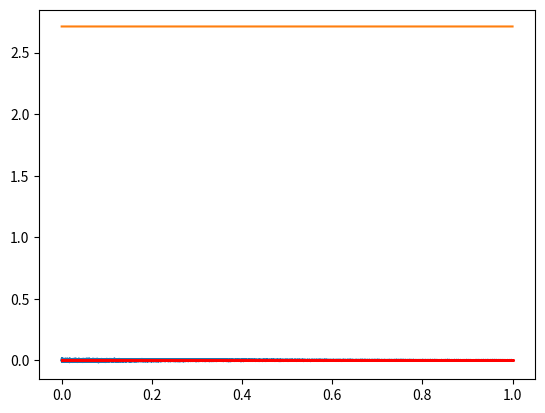

Generate this figure with matplotlib:
""" 
Explicit/ Implicit Finite Difference Scheme for Stiff String with 2 damping parameters
Simply supported boundary conditions
Raised cosine initial condition
"""

import numpy as np
from scipy.sparse import diags
from scipy.io.wavfile import write
import matplotlib.pyplot as plt
from math import pi, sin, floor

# Scheme options
scheme = 0          # scheme type
                    # 0: explicit, 1: implicit

# Global parameters
SR = 32000          # sample rate (Hz)
TF = 1              # duration of simulation (s)
L = 0.657           # length of string (m)
d = 1e-3            # string diammeter (m)
rho = 7850          # string density (kg/m^3)
T_0 = 741           # string tension (N)
E = 2.02e11         # Young's modulus (Pa)
sig0 = 0.18         # non-frequency dependent damping paramter (s^-1)
sig1 = 2.6e-9       # frequency dependent damping paramter (s)
ctr = 0.5*L         # cosine centre location (m)
wid = 0.1*L         # cosine width (m)
u0 = 0.01           # max initial displacement (m)
v0 = 0              # max initial velocity (m/s)
x_o = 0.3*L         # observation point (m)

# Derived parameters
Ar = pi * d**2 / 4          # string cross-sectional area (m^2)
I = pi * d**4 / 64          # area moment of inertia (m^4)
c = np.sqrt(T_0/(rho*Ar))   # wave speed (m/s)
K = np.sqrt(E*I/(rho*Ar))   # stiffness parameter
k = 1/SR                    # time step
NF = floor(SR*TF)           # duration of simulation (samples)

# Stability condition/ scheme parameters
if scheme == 0:
    h = np.sqrt((c**2 * k**2 + 4*sig1*c**2*k + np.sqrt((c**2*k**2 + 4*sig1*c**2*k)**2 + 16*K**2 * k**2)) / 2)
if scheme == 1:
    h = np.sqrt((c**2 * k**2 + np.sqrt(c**4 * k**4 + 16*K**2 * k**2)) / 2)
N = floor(L/h)
h = L/N
la = c*k/h
mu = K*k/(h**2)

# Readout interpolation parameters
l_o = floor(N*x_o)      # rounded grid index for readout
frac = x_o/h - l_o      # fractional part of readout location

# Create raised cosine
xax = np.transpose(np.arange(0,N+1))*h
ind = np.sign(np.maximum(-(xax-ctr-wid/2)*(xax-ctr+wid/2), 0))
rc = 0.5*ind*(1+np.cos(2*pi*(xax-ctr)/wid))

# Initialise grid functions and output
u2 = u0*rc              # string at n-2
u1 = (u0+k*v0)*rc       # string at n-1
u = np.zeros(N+1)       # string at n

out = np.zeros(NF)      # output at observation point
Et = np.zeros(NF-2)     # total energy
Qt = 0                  # cumulative energy loss
comp = 0                # for kahan summation

# Create update matrices
Dxx = diags([1, -2, 1], [-1, 0, 1], shape=(N-1, N-1)).toarray() # h^2 * Dxx

if scheme == 0:
    B = (2*np.eye(N-1) + la**2 * Dxx - mu**2 * Dxx@Dxx + 2*sig1*la**2/k * Dxx) / (1 + sig0*k)
    C = ((1 - sig0*k)*np.eye(N-1) + 2*sig1*la**2/k * Dxx) / (1 + sig0*k)
if scheme == 1:
    A = (1 + sig0*k)*np.eye(N-1) - sig1*la**2/k * Dxx
    B = 2*np.eye(N-1) + la**2 * Dxx - mu**2 * Dxx@Dxx
    C = (1 - sig0*k)*np.eye(N-1) + sig1*la**2/k * Dxx

# Energy matrices
Dx_E = np.delete(diags([-1, 1], [-1, 0], shape=(N, N)).toarray(), N-1, 1) # h * Dx+
Dxx_E = diags([-1, 2, -1], [-1, 0, 1], shape=(N-1, N-1)).toarray() # h^2 * Dxx

def thomas(a, b, c, d):
    """
    Thomas Algorithm to solve linear system Ax = d
    a, b, c are vectors containing the sub-diagonal, diagonal and super-diagonal entries of the tri-diagonal matrix A
    d is the right vector
    """
    n = len(b)
    cc= np.zeros(n-1)
    dd= np.zeros(n)
    x = np.zeros(n)
    cc[0] = c[0] / b[0]
    dd[0] = d[0] / b[0]

    for i in range(1, n):
        w = b[i] - a[i-1]*cc[i-1]
        if i != n-1:
            cc[i] = c[i]/w
        dd[i] = (d[i]-a[i-1]*dd[i-1])/w
    x[n-1] = dd[n-1]
    for i in range(n-2, -1, -1):
        x[i] = dd[i] - cc[i]*x[i+1]

    return x

# Vectors required for the Thomas algorithm
if scheme == 1:
    a2 = np.diagonal(A, offset=-1).copy()
    b2 = np.diagonal(A).copy()
    c2 = np.diagonal(A, offset=1).copy()

#### Main loop ####
for n in range(2, NF):
    # Scheme string update
    if scheme == 0:
        u[1:N] = B@u1[1:N] - C@u2[1:N]
    if scheme == 1:
        u[1:N] = thomas(a2, b2, c2, B@u1[1:N] - C@u2[1:N])
     
    # Output at observation point
    out[n] = (1-frac)*u[l_o] + frac*u[l_o+1]

    # Energy calculation and update
    Ek = rho*Ar*h/(2*k**2) * np.transpose(u1-u2) @ (u1-u2) # kinetic
    Ep = T_0 / (2*h) * np.transpose(Dx_E@u1[1:N]) @ (Dx_E@u2[1:N]) + \
        E * I / (2*h**3) * np.transpose(Dxx_E@u1[1:N]) @ (Dxx_E@u2[1:N]) # potential
    if scheme == 0:
        Q = rho * Ar * sig0 * h / (2*k**2) * np.transpose(u-u2) @ (u-u2) + \
            T_0 * sig1 / (h * k**2) * np.transpose(Dx_E@(u[1:N] - u2[1:N])) @ (Dx_E@(u1[1:N] - u2[1:N])) # loss
    if scheme == 1:
        Q = rho * Ar * sig0 * h / (2*k**2) * np.transpose(u-u2) @ (u-u2) + \
            T_0 * sig1 / (2*h*k**2) * np.transpose(Dx_E@(u[1:N] - u2[1:N])) @ (Dx_E@(u[1:N] - u2[1:N])) # loss
    Et[n-2] = Ek + Ep + k*Qt # total
    Qt += Q # cumulative energy

    # Update grid functions
    u2 = u1.copy()
    u1 = u.copy()
    
# Play sound
write("stiff_string_damped.wav", SR, out)

# Plot output waveform
plt.plot(np.arange(0, NF)*k, out)
plt.show()

# Plot energy
plt.plot(np.arange(2,NF)*k, Et)
plt.show()

# Plot energy variation
E_var = np.zeros(NF-2)
for n in range(1, NF-2):
    E_var[n] = (Et[n] - Et[0])/ Et[0]

plt.plot(np.arange(0, NF-2)*k, E_var, '.r', markersize = 2)
plt.show()